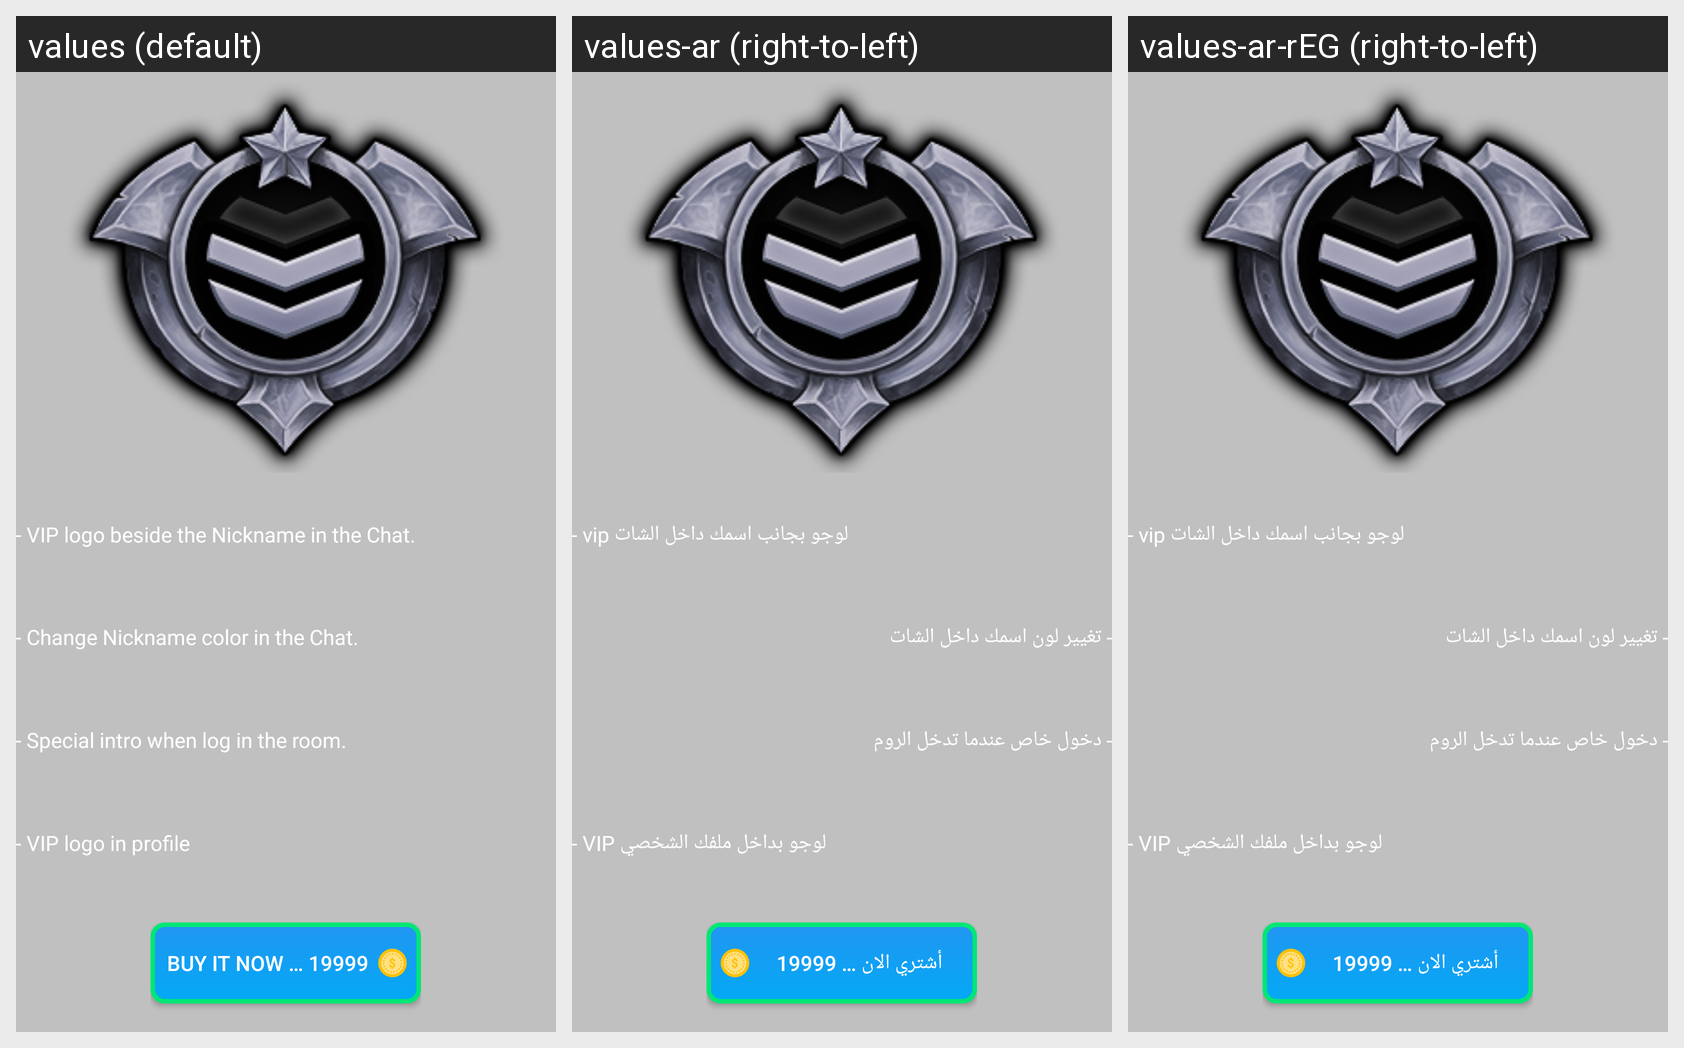

This grid shows one Android layout under several languages. Give, for every string resource on the screen, its name, the default text and each shown locale's text.
Android screen res/layout/silver_lay.xml rendered under 3 locales, left to right: values (default), values-ar (right-to-left), values-ar-rEG (right-to-left). Device: Nexus 5 (rendered at 1080×1920; each locale shown at half size, 540×960, under a caption strip naming it); theme AppTheme.
Strings drawn on this screen, with the default value and each locale's value (text and hints the layout hard-codes, and strings that could not be matched under every locale, appear in the picture but are not listed):

vip_logo_beside_the_nickname_in_the_chat
  values: - VIP logo beside the Nickname in the Chat.
  values-ar: - vip لوجو بجانب اسمك داخل الشات
  values-ar-rEG: - vip لوجو بجانب اسمك داخل الشات

change_nickname_color_in_the_chat
  values: - Change Nickname color in the Chat.
  values-ar: - تغيير لون اسمك داخل الشات
  values-ar-rEG: - تغيير لون اسمك داخل الشات

special_intro_when_log_in_the_room
  values: - Special intro when log in the room.
  values-ar: - دخول خاص عندما تدخل الروم
  values-ar-rEG: - دخول خاص عندما تدخل الروم

vip_logo_in_profile
  values: - VIP logo in profile
  values-ar: - VIP لوجو بداخل ملفك الشخصي
  values-ar-rEG: - VIP لوجو بداخل ملفك الشخصي

buy_it_now_19999
  values: Buy it Now … 19999
  values-ar: أشتري الان … 19999
  values-ar-rEG: أشتري الان … 19999
